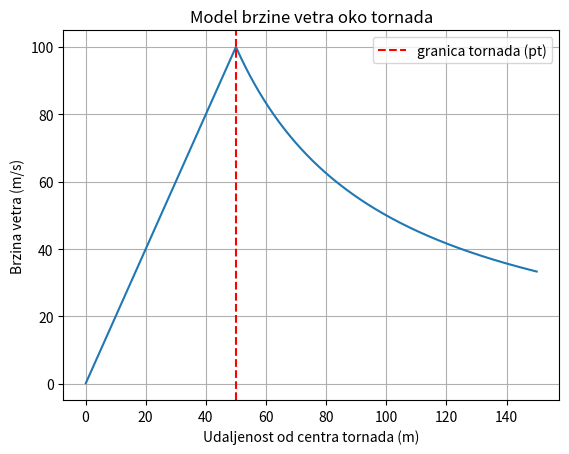

The script that saved this image:
import numpy as np
import matplotlib.pyplot as plt

# Parametri tornada
pt = 50        # "poluprečnik" tornada (m)
umax = 100     # maksimalna brzina vetra (m/s)

# Udaljenosti od centra tornada (od 0 do 150 metara)
rr = np.linspace(0.1, 150, 500)  # kreće od 0.1 da se izbegne deljenje nulom

# Izračunavanje brzine vetra za svaku udaljenost
U = np.where(rr > pt, umax * (pt / rr), umax * (rr / pt))

# Crtanje grafa
plt.plot(rr, U)
plt.axvline(pt, color='red', linestyle='--', label='granica tornada (pt)')
plt.xlabel('Udaljenost od centra tornada (m)')
plt.ylabel('Brzina vetra (m/s)')
plt.title('Model brzine vetra oko tornada')
plt.grid(True)
plt.legend()
plt.show()

